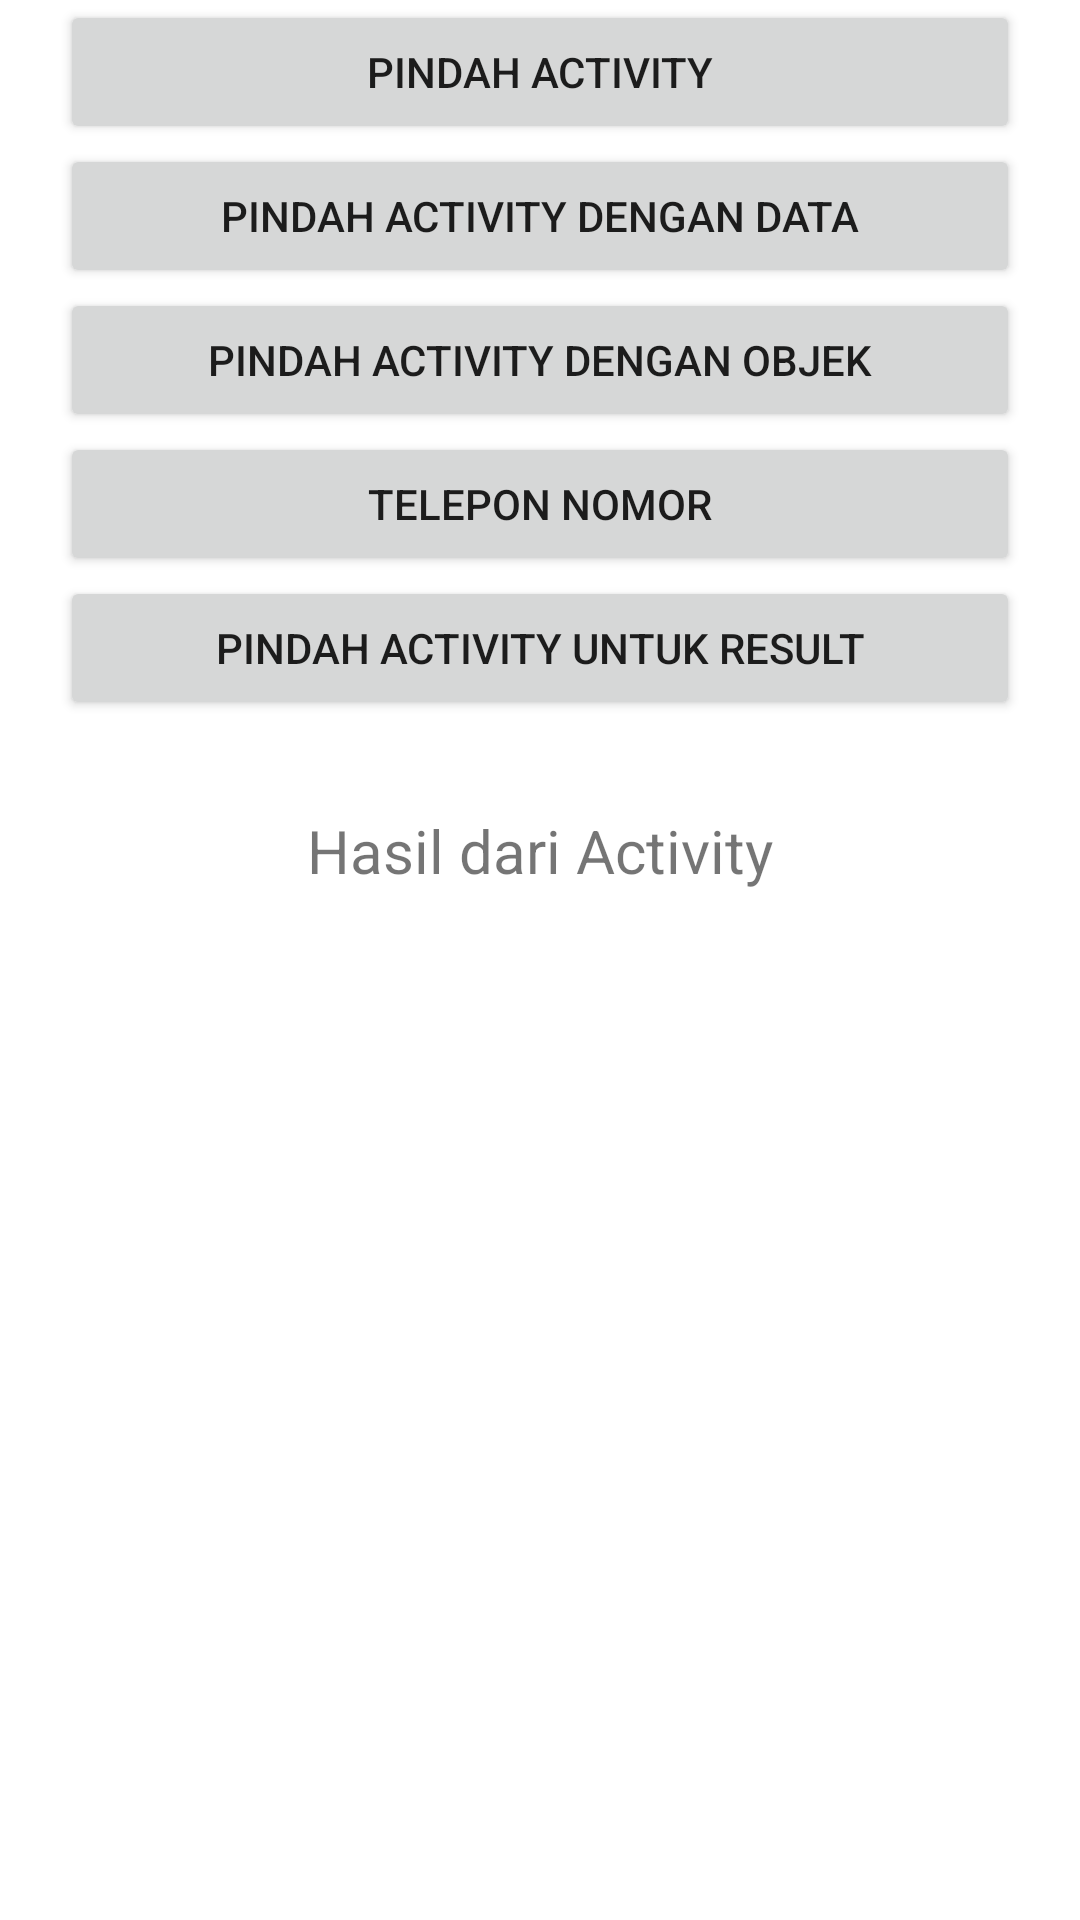

Android layout source for this screen:
<!-- AndroidManifest.xml: application theme Theme.IntenKotlin -->
<!-- res/layout/activity_main.xml -->
<?xml version="1.0" encoding="utf-8"?>
<LinearLayout xmlns:android="http://schemas.android.com/apk/res/android"
    xmlns:app="http://schemas.android.com/apk/res-auto"
    xmlns:tools="http://schemas.android.com/tools"
    android:layout_width="match_parent"
    android:layout_height="match_parent"
    android:layout_marginBottom="10dp"
    android:orientation="vertical"
    tools:context=".MainActivity">

    <Button
        android:id="@+id/pindah_act"
        android:layout_width="match_parent"
        android:layout_height="wrap_content"
        android:layout_marginStart="20dp"
        android:layout_marginLeft="20dp"
        android:layout_marginEnd="20dp"
        android:layout_marginRight="20dp"
        android:text="Pindah Activity" />

    <Button
        android:id="@+id/pindah_actData"
        android:layout_width="match_parent"
        android:layout_height="wrap_content"
        android:layout_marginStart="20dp"
        android:layout_marginLeft="20dp"
        android:layout_marginEnd="20dp"
        android:layout_marginRight="20dp"
        android:text="Pindah Activity Dengan DAta" />

    <Button
        android:id="@+id/pindahactobj"
        android:layout_width="match_parent"
        android:layout_height="wrap_content"
        android:layout_marginStart="20dp"
        android:layout_marginLeft="20dp"
        android:layout_marginEnd="20dp"
        android:layout_marginRight="20dp"
        android:text="Pindah Activity Dengan Objek" />

    <Button
        android:id="@+id/call"
        android:layout_width="match_parent"
        android:layout_height="wrap_content"
        android:layout_marginStart="20dp"
        android:layout_marginLeft="20dp"
        android:layout_marginEnd="20dp"
        android:layout_marginRight="20dp"
        android:text="Telepon Nomor" />

    <Button
        android:id="@+id/pindahActHasil"
        android:layout_width="match_parent"
        android:layout_height="wrap_content"
        android:layout_marginStart="20dp"
        android:layout_marginLeft="20dp"
        android:layout_marginEnd="20dp"
        android:layout_marginRight="20dp"
        android:text="Pindah Activity Untuk Result" />

    <TextView
        android:layout_width="match_parent"
        android:layout_height="wrap_content"
        android:text="Hasil dari Activity"
        android:layout_gravity="center"
        android:gravity="center"
        android:layout_marginTop="30dp"
        android:textSize="20sp"
        android:id="@+id/dataHasil"/>
</LinearLayout>
<!-- resources referenced by this layout -->
<resources>
  <style name="Theme.IntenKotlin" parent="Theme.MaterialComponents.DayNight.DarkActionBar">
          
          <item name="colorPrimary">@color/purple_500</item>
          <item name="colorPrimaryVariant">@color/purple_700</item>
          <item name="colorOnPrimary">@color/white</item>
          
          <item name="colorSecondary">@color/teal_200</item>
          <item name="colorSecondaryVariant">@color/teal_700</item>
          <item name="colorOnSecondary">@color/black</item>
          
          <item name="android:statusBarColor" tools:targetApi="l">?attr/colorPrimaryVariant</item>
          
      </style>
  <!-- not gathered from this repository: default colours our renderer supplied (Android Studio template values) -->
  <color name="purple_500">#FF6200EE</color>
  <color name="purple_700">#FF3700B3</color>
  <color name="teal_200">#FF03DAC5</color>
  <color name="teal_700">#FF018786</color>
  <color name="black">#FF000000</color>
  <color name="white">#FFFFFFFF</color>
</resources>
